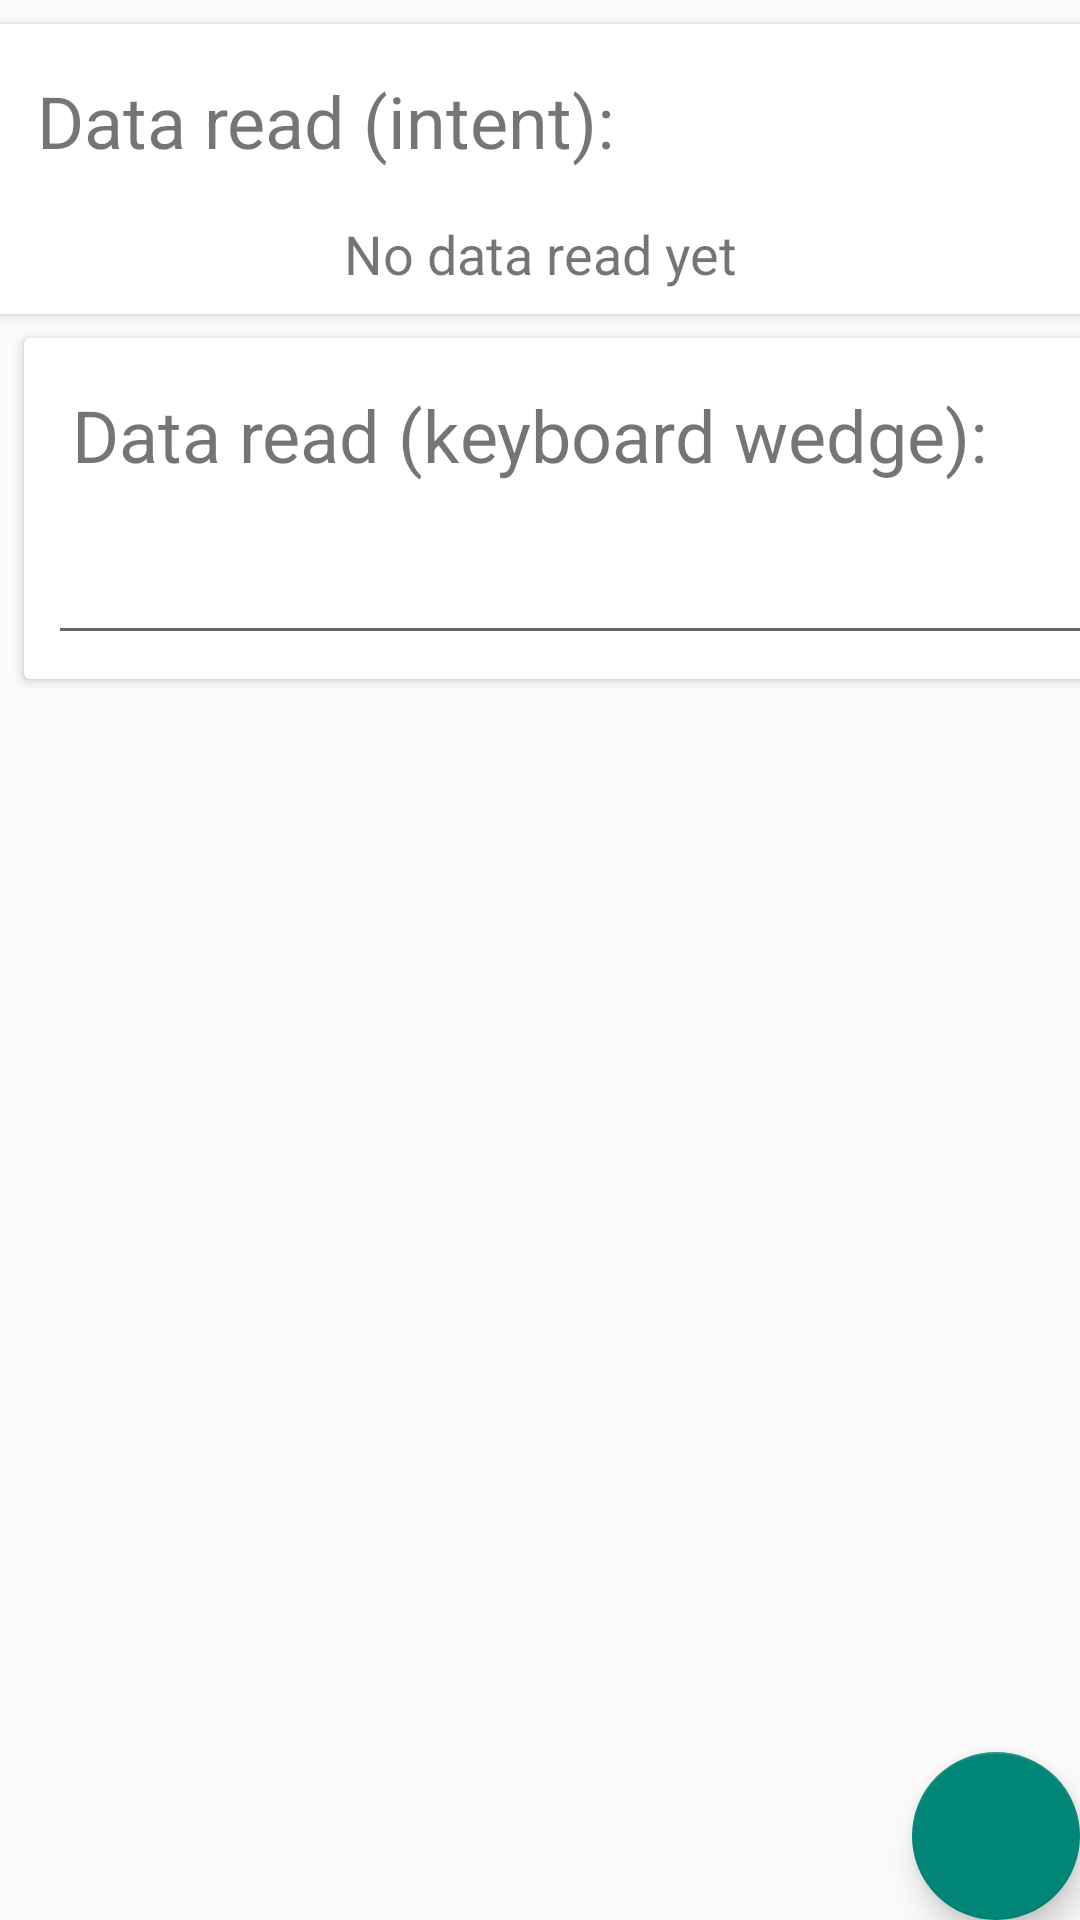

The Android layout XML behind this screen, and the referenced resources:
<!-- AndroidManifest.xml: activity theme AppTheme.NoActionBar -->
<!-- res/layout/activity_main.xml -->
<?xml version="1.0" encoding="utf-8"?>
<android.support.design.widget.CoordinatorLayout xmlns:android="http://schemas.android.com/apk/res/android"
    xmlns:app="http://schemas.android.com/apk/res-auto"
    xmlns:tools="http://schemas.android.com/tools"
    android:layout_width="match_parent"
    android:layout_height="match_parent"
    tools:context="fr.example.samples.agridentwedge.MainActivity">


    <include
        android:id="@+id/include"
        layout="@layout/content_main" />

    <android.support.design.widget.FloatingActionButton
        android:id="@+id/fab"
        android:layout_width="wrap_content"
        android:layout_height="wrap_content"
        android:layout_gravity="bottom|end"
        android:layout_margin="@dimen/fab_margin"
        app:fabSize="normal"
        app:srcCompat="@drawable/ic_nfc_24dp" />

</android.support.design.widget.CoordinatorLayout>
<!-- res/layout/content_main.xml (included above) -->
<?xml version="1.0" encoding="utf-8"?>
<android.support.constraint.ConstraintLayout xmlns:android="http://schemas.android.com/apk/res/android"
    xmlns:app="http://schemas.android.com/apk/res-auto"
    xmlns:tools="http://schemas.android.com/tools"
    android:layout_width="match_parent"
    android:layout_height="match_parent"
    app:layout_behavior="@string/appbar_scrolling_view_behavior"
    tools:context="fr.example.samples.agridentwedge.MainActivity"
    tools:showIn="@layout/activity_main">

    <android.support.v7.widget.CardView
        android:id="@+id/cvIntent"
        android:layout_width="368dp"
        android:layout_height="wrap_content"
        android:layout_marginEnd="8dp"
        android:layout_marginStart="8dp"
        android:layout_marginTop="8dp"
        app:layout_constraintEnd_toEndOf="parent"
        app:layout_constraintStart_toStartOf="parent"
        app:layout_constraintTop_toTopOf="parent">

        <android.support.constraint.ConstraintLayout
            android:layout_width="match_parent"
            android:layout_height="match_parent">

            <TextView
                android:id="@+id/tvDataRead"
                android:layout_width="wrap_content"
                android:layout_height="wrap_content"
                android:layout_marginStart="16dp"
                android:layout_marginTop="16dp"
                android:text="@string/data_read_intent"
                android:textSize="24sp"
                app:layout_constraintStart_toStartOf="parent"
                app:layout_constraintTop_toTopOf="parent" />

            <TextView
                android:id="@+id/tvDataReadValue"
                android:layout_width="wrap_content"
                android:layout_height="wrap_content"
                android:layout_marginBottom="8dp"
                android:layout_marginEnd="8dp"
                android:layout_marginStart="8dp"
                android:layout_marginTop="16dp"
                android:text="@string/no_data_read_yet"
                android:textSize="18sp"
                app:layout_constraintBottom_toBottomOf="parent"
                app:layout_constraintEnd_toEndOf="parent"
                app:layout_constraintStart_toStartOf="parent"
                app:layout_constraintTop_toBottomOf="@+id/tvDataRead" />

        </android.support.constraint.ConstraintLayout>

    </android.support.v7.widget.CardView>

    <android.support.v7.widget.CardView
        android:id="@+id/cvKeyboardWedge"
        android:layout_width="368dp"
        android:layout_height="wrap_content"
        android:layout_marginEnd="8dp"
        android:layout_marginStart="8dp"
        android:layout_marginTop="8dp"
        app:layout_constraintEnd_toEndOf="parent"
        app:layout_constraintHorizontal_bias="0.0"
        app:layout_constraintStart_toStartOf="parent"
        app:layout_constraintTop_toBottomOf="@+id/cvIntent">

        <android.support.constraint.ConstraintLayout
            android:layout_width="match_parent"
            android:layout_height="match_parent">

            <TextView
                android:id="@+id/tvDataRead"
                android:layout_width="wrap_content"
                android:layout_height="wrap_content"
                android:layout_marginStart="16dp"
                android:layout_marginTop="16dp"
                android:text="@string/data_read_keyboard_wedge"
                android:textSize="24sp"
                app:layout_constraintStart_toStartOf="parent"
                app:layout_constraintTop_toTopOf="parent" />

            <EditText
                android:id="@+id/etDataRead"
                android:layout_width="0dp"
                android:layout_height="wrap_content"
                android:layout_marginBottom="8dp"
                android:layout_marginEnd="8dp"
                android:layout_marginStart="8dp"
                android:layout_marginTop="16dp"
                android:ems="10"
                android:inputType="textMultiLine"
                android:textAlignment="center"
                app:layout_constraintBottom_toBottomOf="parent"
                app:layout_constraintEnd_toEndOf="parent"
                app:layout_constraintStart_toStartOf="parent"
                app:layout_constraintTop_toBottomOf="@+id/tvDataRead" />
        </android.support.constraint.ConstraintLayout>

    </android.support.v7.widget.CardView>

</android.support.constraint.ConstraintLayout>
<!-- resources referenced by this layout -->
<resources>
  <string name="data_read_intent">Data read (intent):</string>
  <string name="data_read_keyboard_wedge">Data read (keyboard wedge):</string>
  <string name="no_data_read_yet">No data read yet</string>
  <style name="AppTheme.NoActionBar" parent="AppTheme">
          <item name="windowActionBar">false</item>
          <item name="windowNoTitle">true</item>
      </style>
  <style name="AppTheme" parent="Theme.AppCompat.Light.DarkActionBar">
          
      </style>
</resources>
